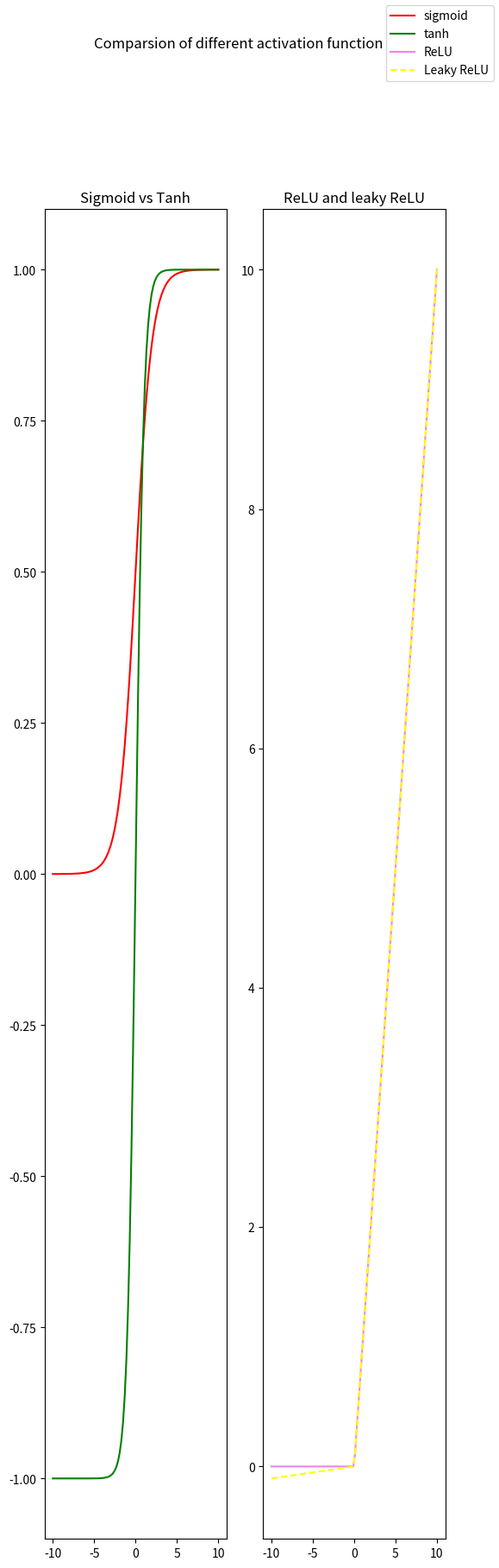

This figure's Python source:


# Sigmoid

import numpy as np

z = np.linspace(-10,10, 100)

class activation_func:
    def __init__(self,z):
        self.z = z

    def sigmoid_fun(self):
        return 1/(1 + np.exp(-self.z))
    # Tanh

    def tanh_fun(self):
        return np.tanh(self.z)
    # ReLU (Rectified Linear Unit)

    def ReLU_fun(self):
        x = [i if i > 0 else 0 for i in self.z]
        return x
    # Leaky ReLU
    def leaky_ReLU_fun(self,a=0.01):
        x = [i if i > 0 else a*i for i in self.z]
        return x


    # Softmax (no need for visualization)
    def Softmax(self):
        n = np.exp(self.z)
        return n/np.sum(np.exp(self.z))


import matplotlib.pyplot as plt

fig, ax = plt.subplots(1,2, figsize=(6,20))

act_func= activation_func(z)
act_func.sigmoid_fun()

ax[0].plot(z, act_func.sigmoid_fun(), color='red', label='sigmoid')
ax[0].plot(z, act_func.tanh_fun(),color='green', label='tanh')
ax[0].set_title("Sigmoid vs Tanh")

ax[1].plot(z, act_func.ReLU_fun(), color='violet', label='ReLU')
ax[1].plot(z, act_func.leaky_ReLU_fun(), color='yellow', linestyle='--', label='Leaky ReLU')
ax[1].set_title("ReLU and leaky ReLU")
fig.legend()

plt.suptitle("Comparsion of different activation function")
plt.show()
